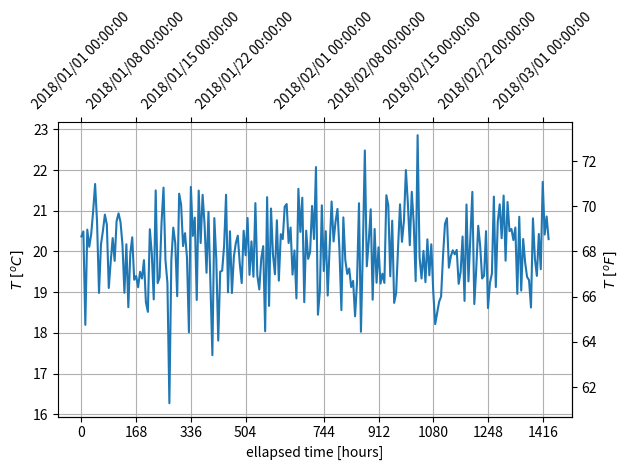

Recreate this plot in Python.
'''
sample code for secondary_xaxis
'''
# https://sabopy.com/py/matplotlib-33/
import datetime
import matplotlib.pyplot as plt
import matplotlib.dates as mdates
import numpy as np
from matplotlib.dates import DateFormatter

def date2yday(x):
    """
    x is in matplotlib datenums, so they are floats.
    """
    y = x - mdates.date2num(datetime.datetime(2018, 1, 1))
    return y * 24


def yday2date(x):
    """
    return a matplotlib datenum (x is days since start of year)
    """
    y = x / 24 + mdates.date2num(datetime.datetime(2018, 1, 1))
    return y

def convert_celsius_to_fahrenheit(x):
    '''
    Convert Celsius to Fahrenheit
    '''
    return x * 1.8 + 32


def convert_fahrenheit_to_celsius(x):
    '''
    Convert Fahrenheit to Celsius
    '''
    return (x - 32) / 1.8

dates = [datetime.datetime(2018, 1, 1) + datetime.timedelta(hours=k * 6)
            for k in range(240)]
temperature = 20 + np.random.randn(len(dates))
fig, ax = plt.subplots(constrained_layout=True)

ax.plot(dates, temperature)
ax.set_ylabel(r'$T\ [^oC]$')
plt.xticks(rotation=90)

ax.xaxis.set_major_formatter(DateFormatter('%Y/%m/%d %H:%M:%S'))

secaxx = ax.secondary_xaxis('bottom', functions=(date2yday, yday2date))
secaxx.set_xlabel('ellapsed time [hours]')
ax.xaxis.set_ticks_position('top')
ax.xaxis.set_ticklabels(ax.get_xticks(), rotation=45)
ax.xaxis.set_major_formatter(DateFormatter('%Y/%m/%d %H:%M:%S'))

ticks = []
temp = ax.get_xticks()
for l in temp:
    diff = l - temp[0]
    print(l, diff)
    ticks.append(diff * 24)
secaxx.set_xticks(ticks)

secaxy = ax.secondary_yaxis('right', functions=(convert_celsius_to_fahrenheit, convert_fahrenheit_to_celsius))
secaxy.set_ylabel(r'$T\ [^oF]$')
#plt.savefig('datetime_do.jpg',dpi=100)
ax.grid()
fig.tight_layout()
plt.show()
